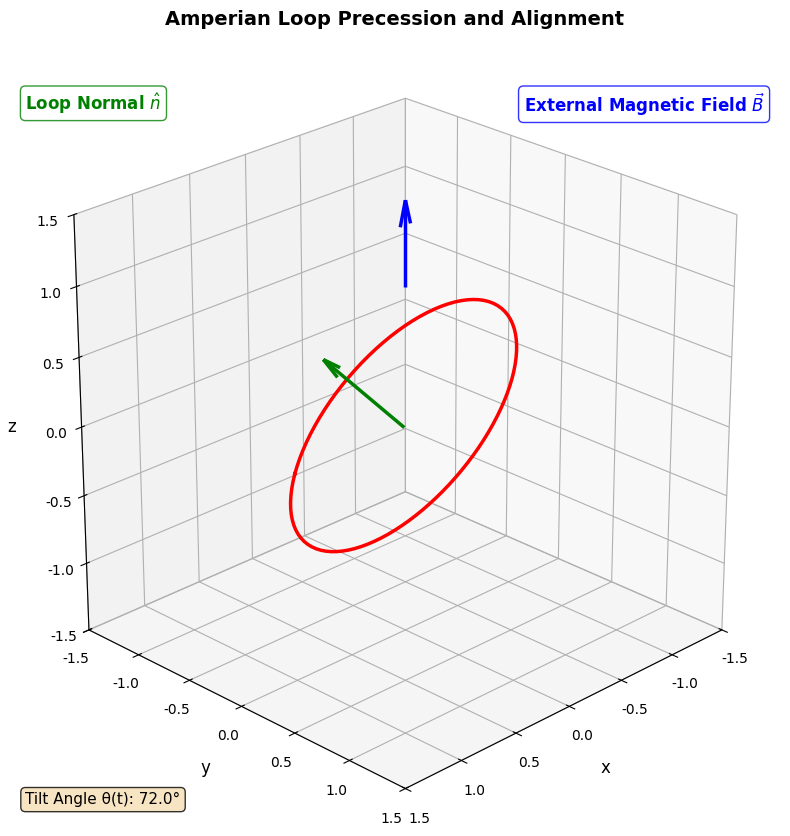

This chart was generated by the following Python code:
"""
3D Animation of an Amperian Loop Precessing Around an External Magnetic Field

This script demonstrates how an Amperian loop (a current-carrying wire loop)
precesses around an external magnetic field while gradually aligning with it.
This behavior is analogous to a magnetic dipole in a magnetic field, where:

1. Precession: The loop's magnetic moment (normal vector) rotates around the
   field direction (z-axis) due to the torque τ = μ × B
2. Alignment: Over time, energy dissipation causes the tilt angle to decrease,
   bringing the loop's normal vector closer to the field direction

The animation shows both the fast precession motion and the slow alignment
process simultaneously, providing visual intuition for magnetic dipole dynamics.

Note: This script requires ffmpeg for MP4 output. Install with:
  - Windows: Download from https://ffmpeg.org/download.html
  - macOS: brew install ffmpeg
  - Linux: sudo apt-get install ffmpeg (or equivalent)
"""

import numpy as np
import matplotlib.pyplot as plt
from matplotlib.animation import FuncAnimation, FFMpegWriter
from mpl_toolkits.mplot3d import Axes3D


def create_loop(radius, n_points=100):
    """
    Create a 3D circular loop in the xy-plane.
    
    Parameters:
    -----------
    radius : float
        Radius of the loop
    n_points : int
        Number of points to discretize the circle
        
    Returns:
    --------
    points : ndarray
        Array of shape (n_points, 3) containing (x, y, z) coordinates
    """
    theta = np.linspace(0, 2 * np.pi, n_points)
    x = radius * np.cos(theta)
    y = radius * np.sin(theta)
    z = np.zeros_like(theta)
    return np.column_stack([x, y, z])


def rotate_points(points, axis, angle):
    """
    Rotate a set of 3D points about a given axis by a specified angle.
    Uses Rodrigues' rotation formula.
    
    Parameters:
    -----------
    points : ndarray
        Array of shape (n, 3) containing points to rotate
    axis : ndarray
        Axis of rotation (will be normalized)
    angle : float
        Rotation angle in radians
        
    Returns:
    --------
    rotated_points : ndarray
        Rotated points
    """
    axis = np.array(axis) / np.linalg.norm(axis)
    
    # Rodrigues' rotation formula
    cos_a = np.cos(angle)
    sin_a = np.sin(angle)
    
    # Skew-symmetric matrix for cross product
    K = np.array([
        [0, -axis[2], axis[1]],
        [axis[2], 0, -axis[0]],
        [-axis[1], axis[0], 0]
    ])
    
    # Rotation matrix
    R = (np.eye(3) * cos_a + 
         sin_a * K + 
         (1 - cos_a) * np.outer(axis, axis))
    
    return points @ R.T


def update(frame, original_loop_points, field_direction, ax, loop_line,
           normal_arrow_list, angle_text, total_frames,
           initial_tilt_angle, precession_rate, alignment_rate):
    """
    Update function for the animation.
    
    Parameters:
    -----------
    frame : int
        Current frame number
    original_loop_points : ndarray
        Original loop points in xy-plane
    field_direction : ndarray
        Direction of the external magnetic field (z-axis)
    ax : Axes3D
        The 3D axes
    loop_line : Line3D
        Line object representing the loop
    normal_arrow_list : list
        List to store arrow objects (will be cleared and redrawn)
    angle_text : Text
        Text object for displaying the tilt angle
    total_frames : int
        Total number of frames in the animation
    initial_tilt_angle : float
        Initial tilt angle in radians
    precession_rate : float
        Rate of precession (radians per frame)
    alignment_rate : float
        Rate of alignment (exponential decay factor)
    """
    # Calculate time progress (0 to 1)
    t = frame / total_frames
    
    # Use exponential decay for most of the animation, but smooth it out near zero
    # to prevent sudden jumps. Use a hybrid approach:
    # - Exponential decay for most of the range (fast alignment)
    # - Linear interpolation in the final 5% to ensure smooth transition to zero
    
    if t < 0.95:
        # Exponential decay for most of the animation (fast alignment)
        current_tilt_angle = initial_tilt_angle * np.exp(-alignment_rate * t)
    else:
        # Linear interpolation in final 5% for smooth transition to zero
        # Calculate the angle at t=0.95 using exponential decay
        angle_at_95 = initial_tilt_angle * np.exp(-alignment_rate * 0.95)
        # Linearly interpolate from angle_at_95 to 0 over the remaining 5% of frames
        linear_t = (t - 0.95) / 0.05  # Goes from 0 to 1 in final 5%
        current_tilt_angle = angle_at_95 * (1 - linear_t)
    
    # Ensure tilt reaches exactly zero only at the very last frame
    if frame >= total_frames - 1:
        current_tilt_angle = 0.0
    
    # Calculate precession angle (increases linearly around z-axis)
    precession_angle = precession_rate * frame
    
    # Start with original loop in xy-plane
    rotated_points = original_loop_points.copy()
    
    # Step 1: Tilt the loop by current_tilt_angle about x-axis
    # This creates the tilt away from the field direction (z-axis)
    tilt_axis = np.array([1, 0, 0])
    rotated_points = rotate_points(rotated_points, tilt_axis, current_tilt_angle)
    
    # Calculate normal vector after tilting (before precession)
    # Normal starts as [0, 0, 1] (pointing in +z), then tilts
    initial_normal = np.array([0, 0, 1])
    tilted_normal = rotate_points(initial_normal.reshape(1, -1), 
                                  tilt_axis, current_tilt_angle)[0]
    
    # Step 2: Rotate around the z-axis (field direction) for precession
    # This makes the tilted loop precess strictly around the z-axis
    z_axis = np.array([0, 0, 1])  # Precession axis is always z-axis
    rotated_points = rotate_points(rotated_points, z_axis, precession_angle)
    
    # Rotate the normal vector the same way (precess around z-axis)
    current_normal = rotate_points(tilted_normal.reshape(1, -1), 
                                   z_axis, precession_angle)[0]
    current_normal = current_normal / np.linalg.norm(current_normal)
    
    # Update loop line
    loop_line.set_data(rotated_points[:, 0], rotated_points[:, 1])
    loop_line.set_3d_properties(rotated_points[:, 2])
    
    # Calculate center for drawing
    center = np.mean(rotated_points, axis=0)
    
    # Clear and redraw normal vector
    for arrow in normal_arrow_list:
        arrow.remove()
    normal_arrow_list.clear()
    
    # Draw normal vector from center of loop
    normal_length = 0.8
    normal_end = center + normal_length * current_normal
    
    arrow = ax.quiver(center[0], center[1], center[2],
                     normal_end[0] - center[0],
                     normal_end[1] - center[1],
                     normal_end[2] - center[2],
                     color='green', arrow_length_ratio=0.2, linewidth=2.5)
    normal_arrow_list.append(arrow)
    
    # Update angle display
    angle_deg = np.degrees(current_tilt_angle)
    angle_text.set_text(f'Tilt Angle θ(t): {angle_deg:.1f}°')
    
    return loop_line, normal_arrow_list, angle_text


def main():
    """Main function to create and run the animation."""
    # Set font to Helvetica for all text in the plot
    plt.rcParams['font.family'] = 'sans-serif'
    plt.rcParams['font.sans-serif'] = ['Helvetica', 'Arial', 'DejaVu Sans', 'sans-serif']
    
    # Parameters
    loop_radius = 1.0
    n_points = 100
    field_direction = np.array([0, 0, 1])  # Magnetic field in +z direction
    
    # Animation parameters
    initial_tilt_angle = np.pi / 2.5  # Start at ~72 degrees from field
    precession_rate = 0.08  # Radians per frame (controls precession speed)
    alignment_rate = 3.0  # Exponential decay rate for alignment (increased for faster alignment)
    interval = 20  # milliseconds between frames
    
    # Calculate total frames needed to reach near-zero tilt angle
    # With faster alignment rate, we need fewer frames but still want smooth animation
    # Calculate based on reaching 95% of the way (where we switch to linear interpolation)
    # At t=0.95, angle = initial_tilt * exp(-alpha * 0.95)
    # We want this to be small enough that linear interpolation to zero is smooth
    
    # Calculate what angle we'll have at t=0.95
    angle_at_95_percent = initial_tilt_angle * np.exp(-alignment_rate * 0.95)
    
    # We want enough frames so that the linear interpolation from this angle to zero
    # is smooth (at least 20-30 frames for the final 5%)
    # Total frames should allow for smooth animation throughout
    # With faster decay, we can use fewer total frames
    total_frames = 400  # Fixed frame count for consistent, smooth animation
    
    print(f"Animation will run for {total_frames} frames with faster alignment rate")
    
    # Create original loop in xy-plane
    original_loop_points = create_loop(loop_radius, n_points)
    
    # Create figure with single subplot
    fig = plt.figure(figsize=(10, 10))
    ax = fig.add_subplot(111, projection='3d')
    
    # Set static camera perspective
    ax.view_init(elev=25, azim=45)
    
    # Set axis limits
    ax.set_xlim([-1.5, 1.5])
    ax.set_ylim([-1.5, 1.5])
    ax.set_zlim([-1.5, 1.5])
    ax.set_xlabel('x', fontsize=12, labelpad=10)
    ax.set_ylabel('y', fontsize=12, labelpad=10)
    ax.set_zlabel('z', fontsize=12, labelpad=10)
    ax.set_box_aspect([1, 1, 1])
    
    # Draw single magnetic field arrow (pointing in +z direction)
    field_arrow_length = 0.6
    field_arrow = ax.quiver(0, 0, 1.0, 0, 0, field_arrow_length,
                           color='blue', arrow_length_ratio=0.3, linewidth=2.5)
    
    # Initialize loop line
    # Start with initial tilt for display
    initial_tilt_axis = np.array([1, 0, 0])
    initial_loop = rotate_points(original_loop_points.copy(), 
                                 initial_tilt_axis, initial_tilt_angle)
    loop_line, = ax.plot(initial_loop[:, 0], initial_loop[:, 1], 
                        initial_loop[:, 2], 'r-', linewidth=2.5, label='Loop')
    
    # Initialize normal vector arrow (will be updated in animation)
    normal_arrow_list = []
    
    # Add initial normal vector
    center = np.mean(initial_loop, axis=0)
    initial_normal = np.array([0, 0, 1])
    tilted_normal = rotate_points(initial_normal.reshape(1, -1), 
                                  initial_tilt_axis, initial_tilt_angle)[0]
    
    normal_length = 0.8
    normal_end = center + normal_length * tilted_normal
    
    arrow = ax.quiver(center[0], center[1], center[2],
                     normal_end[0] - center[0],
                     normal_end[1] - center[1],
                     normal_end[2] - center[2],
                     color='green', arrow_length_ratio=0.2, linewidth=2.5)
    normal_arrow_list.append(arrow)
    
    # Add labels using text2D (outside the 3D scene)
    # Magnetic field label - positioned at top right
    ax.text2D(0.98, 0.95, "External Magnetic Field $\\vec{B}$",
             transform=ax.transAxes, fontsize=12, color='blue', weight='bold',
             horizontalalignment='right', verticalalignment='top',
             bbox=dict(boxstyle='round', facecolor='white', alpha=0.8, edgecolor='blue'))
    
    # Loop normal label - positioned at top left
    ax.text2D(0.02, 0.95, "Loop Normal $\\hat{n}$",
             transform=ax.transAxes, fontsize=12, color='green', weight='bold',
             horizontalalignment='left', verticalalignment='top',
             bbox=dict(boxstyle='round', facecolor='white', alpha=0.8, edgecolor='green'))
    
    # Angle text - positioned at bottom left
    angle_text = ax.text2D(0.02, 0.02, 
                          f'Tilt Angle θ(t): {np.degrees(initial_tilt_angle):.1f}°',
                          transform=ax.transAxes, fontsize=11,
                          verticalalignment='bottom', horizontalalignment='left',
                          bbox=dict(boxstyle='round', facecolor='wheat', alpha=0.8))
    
    # Add title
    ax.set_title('Amperian Loop Precession and Alignment', fontsize=14, pad=20, weight='bold')
    
    # Create animation (no repeat - stops naturally when tilt reaches zero)
    anim = FuncAnimation(fig, update, frames=total_frames, interval=interval,
                        fargs=(original_loop_points, field_direction, ax, loop_line,
                              normal_arrow_list, angle_text, total_frames,
                              initial_tilt_angle, precession_rate, alignment_rate),
                        blit=False, repeat=False)
    
    # Save animation as MP4
    print("Saving animation as MP4...")
    try:
        writer = FFMpegWriter(fps=50, metadata=dict(artist='Amperian Loop Precession'),
                             bitrate=1800)
        anim.save('amperian_loop_precession.mp4', writer=writer)
        print("Animation saved as 'amperian_loop_precession.mp4'")
    except Exception as e:
        print(f"ERROR: Could not save animation as MP4: {e}")
        print("\nffmpeg may not be installed. To install ffmpeg:")
        print("  - Windows: Download from https://ffmpeg.org/download.html")
        print("  - macOS: brew install ffmpeg")
        print("  - Linux: sudo apt-get install ffmpeg (or equivalent)")
        print("\nDisplaying animation in window instead...")
        plt.show()
        return
    
    # Also display the animation
    plt.tight_layout()
    plt.show()


if __name__ == '__main__':
    main()
